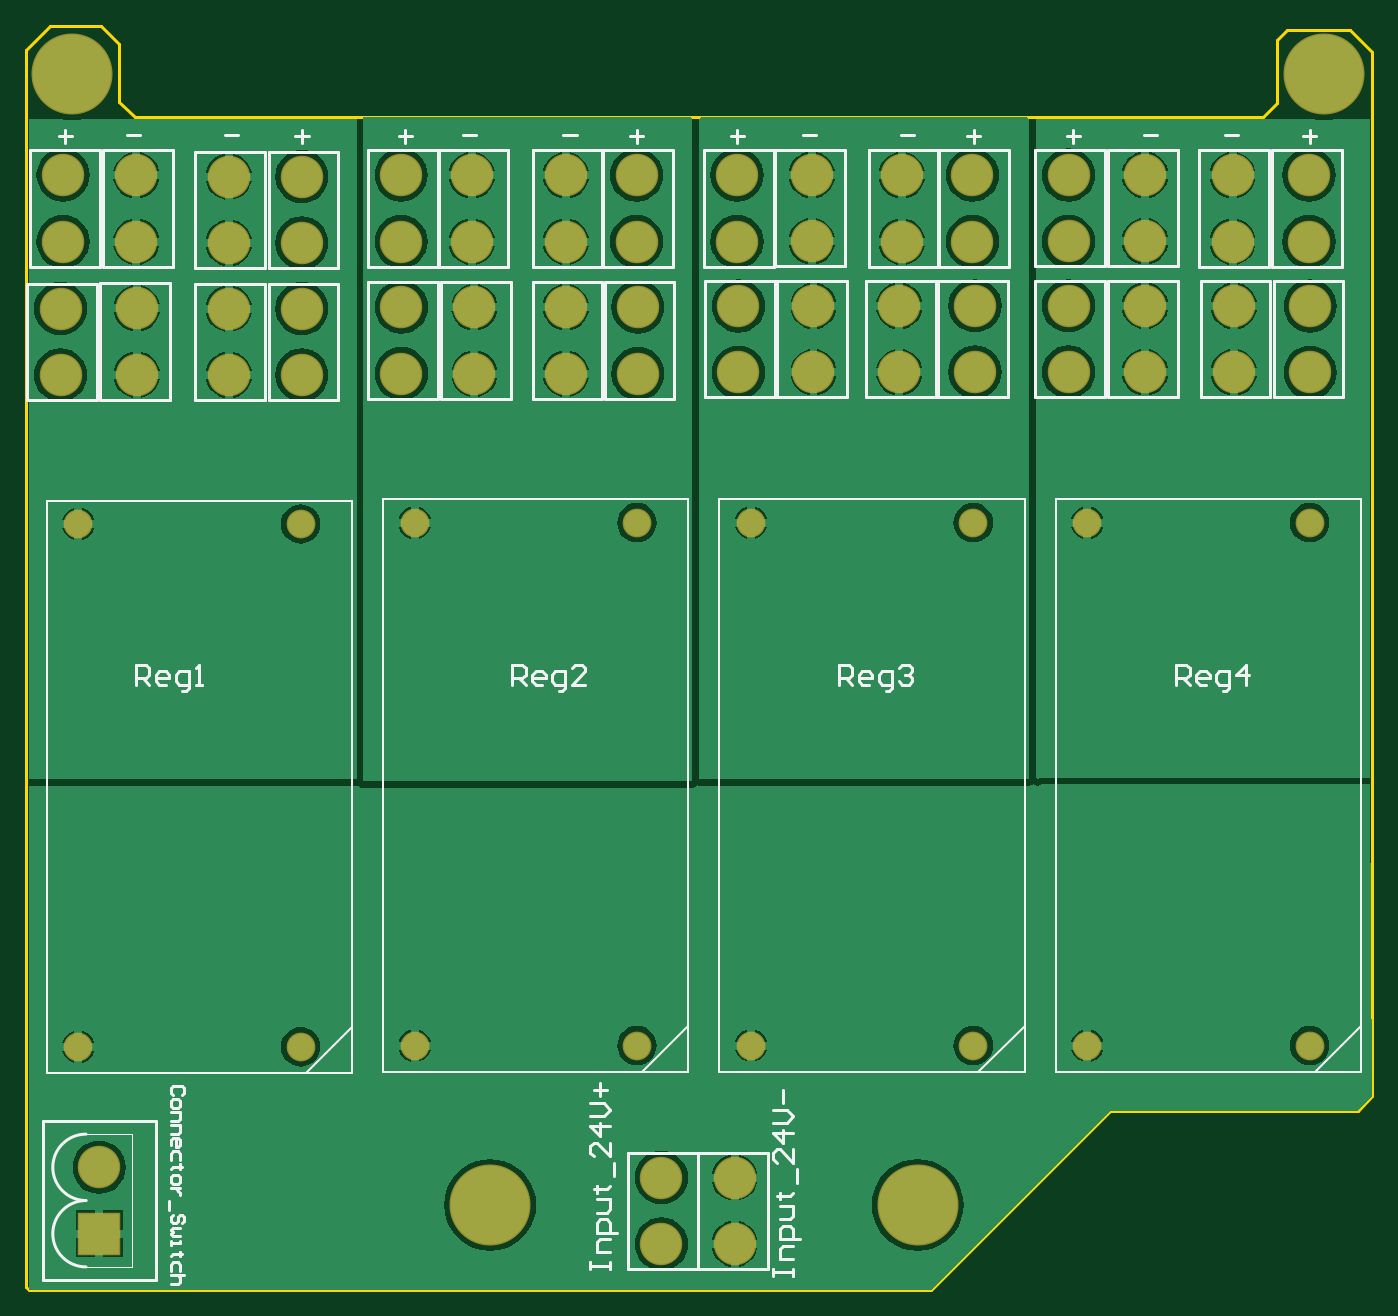
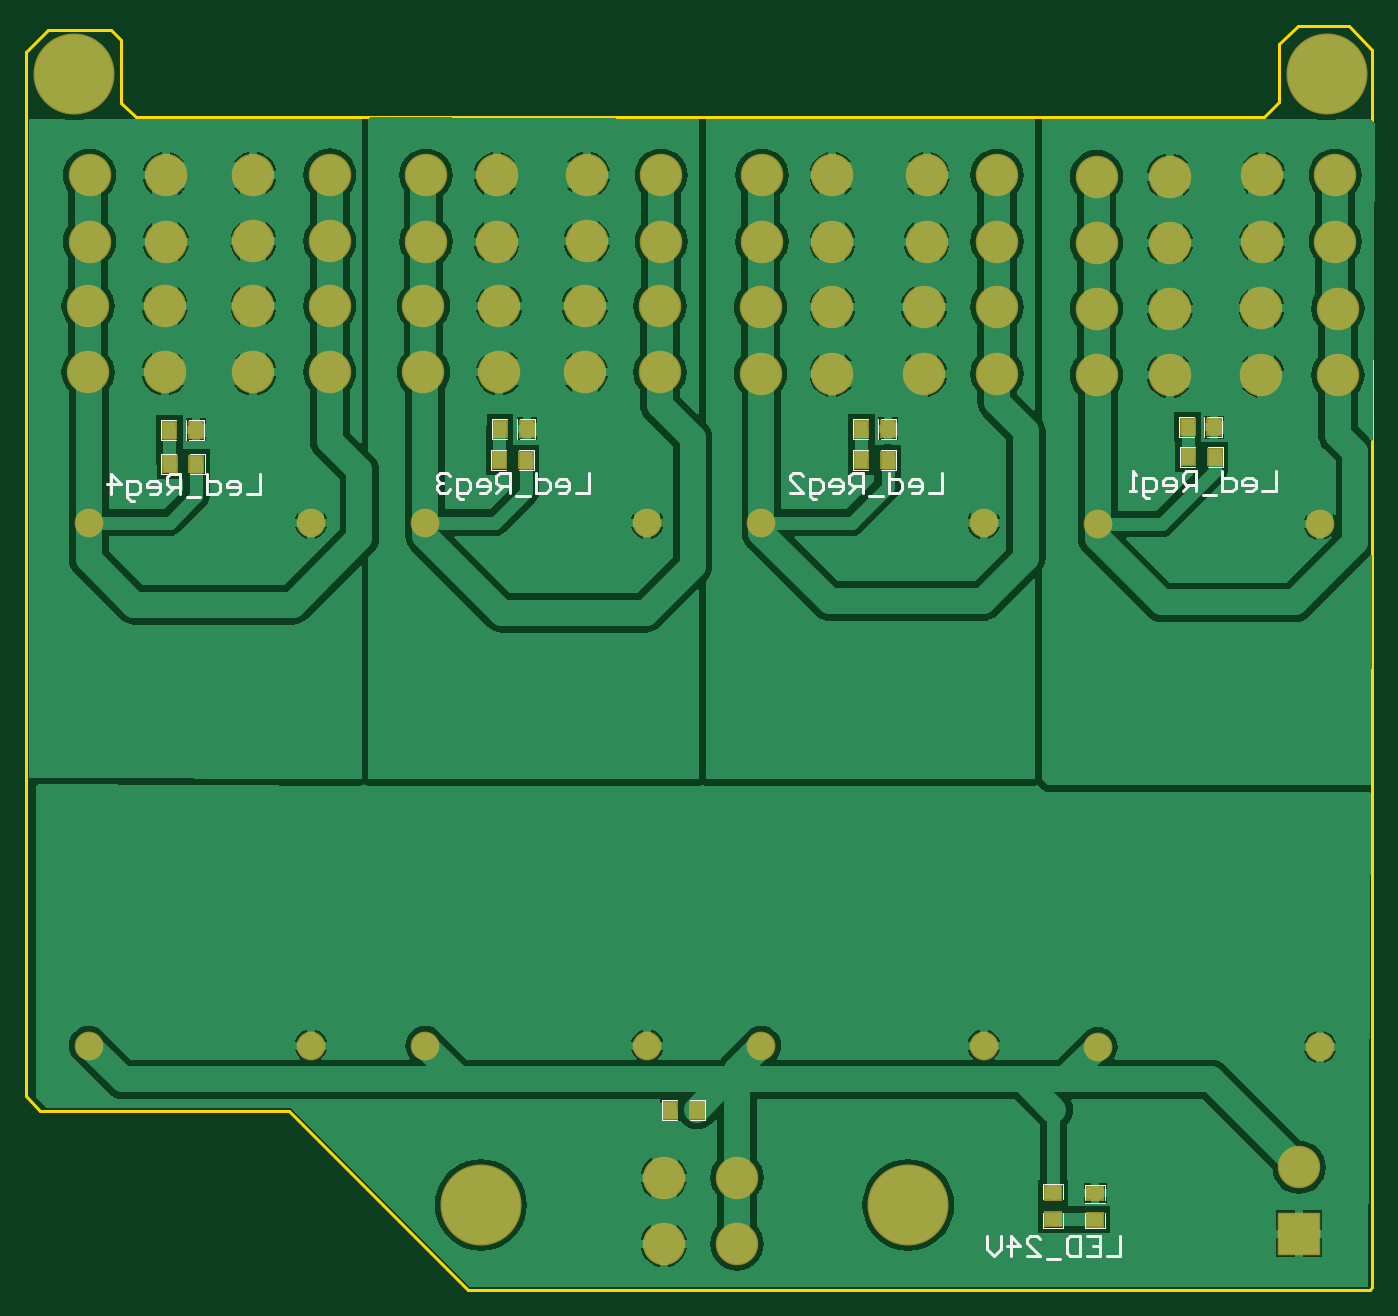
Circuit board: 7 layer files. Board 103.0 x 96.7 mm.
- bottom_copper: Carte_alim.GBL (62418 bytes)
- bottom_silk: Carte_alim.GBO (5563 bytes)
- bottom_mask: Carte_alim.GBS (2405 bytes)
- outline: Carte_alim.GM1 (640 bytes)
- top_copper: Carte_alim.GTL (62772 bytes)
- top_silk: Carte_alim.GTO (12554 bytes)
- top_mask: Carte_alim.GTS (1912 bytes)

=== bottom_copper: Carte_alim.GBL (62418 bytes, source omitted) ===
=== bottom_silk: Carte_alim.GBO ===
G04 Layer_Color=32896*
%FSLAX24Y24*%
%MOIN*%
G70*
G01*
G75*
%ADD18C,0.0100*%
%ADD28C,0.0020*%
%ADD29C,0.0020*%
G54D18*
X-43071Y32450D02*
Y31850D01*
X-42671D01*
X-42171D02*
X-42371D01*
X-42471Y31950D01*
Y32150D01*
X-42371Y32250D01*
X-42171D01*
X-42071Y32150D01*
Y32050D01*
X-42471D01*
X-41471Y32450D02*
Y31850D01*
X-41771D01*
X-41871Y31950D01*
Y32150D01*
X-41771Y32250D01*
X-41471D01*
X-41271Y31750D02*
X-40872D01*
X-40672Y31850D02*
Y32450D01*
X-40372D01*
X-40272Y32350D01*
Y32150D01*
X-40372Y32050D01*
X-40672D01*
X-40472D02*
X-40272Y31850D01*
X-39772D02*
X-39972D01*
X-40072Y31950D01*
Y32150D01*
X-39972Y32250D01*
X-39772D01*
X-39672Y32150D01*
Y32050D01*
X-40072D01*
X-39272Y31650D02*
X-39172D01*
X-39072Y31750D01*
Y32250D01*
X-39372D01*
X-39472Y32150D01*
Y31950D01*
X-39372Y31850D01*
X-39072D01*
X-38872D02*
X-38672D01*
X-38772D01*
Y32450D01*
X-38872Y32350D01*
X-33031Y32411D02*
Y31811D01*
X-32632D01*
X-32132D02*
X-32332D01*
X-32432Y31911D01*
Y32111D01*
X-32332Y32211D01*
X-32132D01*
X-32032Y32111D01*
Y32011D01*
X-32432D01*
X-31432Y32411D02*
Y31811D01*
X-31732D01*
X-31832Y31911D01*
Y32111D01*
X-31732Y32211D01*
X-31432D01*
X-31232Y31711D02*
X-30832D01*
X-30632Y31811D02*
Y32411D01*
X-30332D01*
X-30232Y32311D01*
Y32111D01*
X-30332Y32011D01*
X-30632D01*
X-30432D02*
X-30232Y31811D01*
X-29733D02*
X-29932D01*
X-30032Y31911D01*
Y32111D01*
X-29932Y32211D01*
X-29733D01*
X-29633Y32111D01*
Y32011D01*
X-30032D01*
X-29233Y31611D02*
X-29133D01*
X-29033Y31711D01*
Y32211D01*
X-29333D01*
X-29433Y32111D01*
Y31911D01*
X-29333Y31811D01*
X-29033D01*
X-28433D02*
X-28833D01*
X-28433Y32211D01*
Y32311D01*
X-28533Y32411D01*
X-28733D01*
X-28833Y32311D01*
X-22402Y32411D02*
Y31811D01*
X-22002D01*
X-21502D02*
X-21702D01*
X-21802Y31911D01*
Y32111D01*
X-21702Y32211D01*
X-21502D01*
X-21402Y32111D01*
Y32011D01*
X-21802D01*
X-20802Y32411D02*
Y31811D01*
X-21102D01*
X-21202Y31911D01*
Y32111D01*
X-21102Y32211D01*
X-20802D01*
X-20602Y31711D02*
X-20202D01*
X-20002Y31811D02*
Y32411D01*
X-19702D01*
X-19602Y32311D01*
Y32111D01*
X-19702Y32011D01*
X-20002D01*
X-19802D02*
X-19602Y31811D01*
X-19103D02*
X-19303D01*
X-19403Y31911D01*
Y32111D01*
X-19303Y32211D01*
X-19103D01*
X-19003Y32111D01*
Y32011D01*
X-19403D01*
X-18603Y31611D02*
X-18503D01*
X-18403Y31711D01*
Y32211D01*
X-18703D01*
X-18803Y32111D01*
Y31911D01*
X-18703Y31811D01*
X-18403D01*
X-18203Y32311D02*
X-18103Y32411D01*
X-17903D01*
X-17803Y32311D01*
Y32211D01*
X-17903Y32111D01*
X-18003D01*
X-17903D01*
X-17803Y32011D01*
Y31911D01*
X-17903Y31811D01*
X-18103D01*
X-18203Y31911D01*
X-12480Y32371D02*
Y31772D01*
X-12080D01*
X-11581D02*
X-11781D01*
X-11881Y31872D01*
Y32072D01*
X-11781Y32172D01*
X-11581D01*
X-11481Y32072D01*
Y31972D01*
X-11881D01*
X-10881Y32371D02*
Y31772D01*
X-11181D01*
X-11281Y31872D01*
Y32072D01*
X-11181Y32172D01*
X-10881D01*
X-10681Y31672D02*
X-10281D01*
X-10081Y31772D02*
Y32371D01*
X-9781D01*
X-9681Y32271D01*
Y32072D01*
X-9781Y31972D01*
X-10081D01*
X-9881D02*
X-9681Y31772D01*
X-9181D02*
X-9381D01*
X-9481Y31872D01*
Y32072D01*
X-9381Y32172D01*
X-9181D01*
X-9081Y32072D01*
Y31972D01*
X-9481D01*
X-8682Y31572D02*
X-8582D01*
X-8482Y31672D01*
Y32172D01*
X-8782D01*
X-8881Y32072D01*
Y31872D01*
X-8782Y31772D01*
X-8482D01*
X-7982D02*
Y32371D01*
X-8282Y32072D01*
X-7882D01*
X-38386Y9419D02*
Y8819D01*
X-37986D01*
X-37386Y9419D02*
X-37786D01*
Y8819D01*
X-37386D01*
X-37786Y9119D02*
X-37586D01*
X-37186Y9419D02*
Y8819D01*
X-36886D01*
X-36786Y8919D01*
Y9319D01*
X-36886Y9419D01*
X-37186D01*
X-36586Y8719D02*
X-36187D01*
X-35587Y8819D02*
X-35987D01*
X-35587Y9219D01*
Y9319D01*
X-35687Y9419D01*
X-35887D01*
X-35987Y9319D01*
X-35087Y8819D02*
Y9419D01*
X-35387Y9119D01*
X-34987D01*
X-34787Y9419D02*
Y9019D01*
X-34587Y8819D01*
X-34387Y9019D01*
Y9419D01*
G54D28*
X-30791Y32495D02*
X-30341D01*
X-31641Y33095D02*
X-31191D01*
X-31641Y32495D02*
Y33095D01*
Y32495D02*
X-31191D01*
X-30341D02*
Y33095D01*
X-30791D02*
X-30341D01*
X-25043Y13528D02*
X-24593D01*
Y12928D02*
Y13528D01*
X-25893Y12928D02*
X-25443D01*
X-25893D02*
Y13528D01*
X-25443D01*
X-25043Y12928D02*
X-24593D01*
X-36678Y9671D02*
Y10121D01*
X-36078Y10521D02*
Y10971D01*
X-36678D02*
X-36078D01*
X-36678Y10521D02*
Y10971D01*
Y9671D02*
X-36078D01*
Y10121D01*
X-37938Y10509D02*
Y10959D01*
X-37338D01*
Y9659D02*
Y10109D01*
X-37938Y9659D02*
X-37338D01*
X-37938D02*
Y10109D01*
X-37338Y10509D02*
Y10959D01*
X-41470Y33480D02*
X-41020D01*
X-41470D02*
Y34080D01*
X-40620D02*
X-40170D01*
Y33480D02*
Y34080D01*
X-40620Y33480D02*
X-40170D01*
X-41470Y34080D02*
X-41020D01*
X-40633Y32574D02*
X-40183D01*
X-41483Y33174D02*
X-41033D01*
X-41483Y32574D02*
Y33174D01*
Y32574D02*
X-41033D01*
X-40183D02*
Y33174D01*
X-40633D02*
X-40183D01*
X-31641Y33440D02*
X-31191D01*
X-31641D02*
Y34040D01*
X-30791D02*
X-30341D01*
Y33440D02*
Y34040D01*
X-30791Y33440D02*
X-30341D01*
X-31641Y34040D02*
X-31191D01*
X-20762Y33440D02*
X-20312D01*
X-20762D02*
Y34040D01*
X-19912D02*
X-19462D01*
Y33440D02*
Y34040D01*
X-19912Y33440D02*
X-19462D01*
X-20762Y34040D02*
X-20312D01*
X-19885Y32495D02*
X-19435D01*
X-20735Y33095D02*
X-20285D01*
X-20735Y32495D02*
Y33095D01*
Y32495D02*
X-20285D01*
X-19435D02*
Y33095D01*
X-19885D02*
X-19435D01*
X-10801Y33401D02*
X-10351D01*
X-10801D02*
Y34001D01*
X-9951D02*
X-9501D01*
Y33401D02*
Y34001D01*
X-9951Y33401D02*
X-9501D01*
X-10801Y34001D02*
X-10351D01*
X-9964Y32377D02*
X-9514D01*
X-10814Y32977D02*
X-10364D01*
X-10814Y32377D02*
Y32977D01*
Y32377D02*
X-10364D01*
X-9514D02*
Y32977D01*
X-9964D02*
X-9514D01*
G54D29*
X-37938Y10409D02*
X-37338D01*
X-40920Y33480D02*
Y34080D01*
X-31091Y33440D02*
Y34040D01*
X-20212Y33440D02*
Y34040D01*
X-10251Y33401D02*
Y34001D01*
M02*

=== bottom_mask: Carte_alim.GBS ===
G04 Layer_Color=16711935*
%FSLAX24Y24*%
%MOIN*%
G70*
G01*
G75*
%ADD22C,0.1280*%
%ADD23C,0.0867*%
%ADD24C,0.2442*%
%ADD25R,0.1280X0.1280*%
%ADD26R,0.0480X0.0580*%
%ADD27R,0.0580X0.0480*%
G54D22*
X-9606Y37433D02*
D03*
Y35433D02*
D03*
X-7306D02*
D03*
Y37433D02*
D03*
X-29724Y41370D02*
D03*
Y39370D02*
D03*
X-27598Y41370D02*
D03*
Y39370D02*
D03*
X-9646Y41370D02*
D03*
Y39370D02*
D03*
X-7346D02*
D03*
Y41370D02*
D03*
X-29724Y37394D02*
D03*
Y35394D02*
D03*
X-27559Y37394D02*
D03*
Y35394D02*
D03*
X-12283Y35441D02*
D03*
Y37441D02*
D03*
X-14583D02*
D03*
Y35441D02*
D03*
X-32480Y37394D02*
D03*
Y35394D02*
D03*
X-34680Y37394D02*
D03*
Y35394D02*
D03*
X-12283Y39378D02*
D03*
Y41378D02*
D03*
X-14583D02*
D03*
Y39378D02*
D03*
X-32559Y41370D02*
D03*
Y39370D02*
D03*
X-34685Y41370D02*
D03*
Y39370D02*
D03*
X-19685Y37433D02*
D03*
Y35433D02*
D03*
X-17402Y35441D02*
D03*
Y37441D02*
D03*
X-19606Y41370D02*
D03*
Y39370D02*
D03*
X-17480Y41370D02*
D03*
Y39370D02*
D03*
X-22267Y35433D02*
D03*
Y37433D02*
D03*
X-24528Y37433D02*
D03*
Y35433D02*
D03*
X-22323Y39378D02*
D03*
Y41378D02*
D03*
X-24567Y41370D02*
D03*
Y39370D02*
D03*
X-24646Y9181D02*
D03*
Y11181D02*
D03*
X-26850D02*
D03*
Y9181D02*
D03*
X-39882Y41331D02*
D03*
Y39331D02*
D03*
X-37682Y41331D02*
D03*
Y39331D02*
D03*
X-42668Y41370D02*
D03*
Y39370D02*
D03*
X-44868Y41370D02*
D03*
Y39370D02*
D03*
X-39882Y37354D02*
D03*
Y35354D02*
D03*
X-37682Y37354D02*
D03*
Y35354D02*
D03*
X-42646Y35362D02*
D03*
Y37362D02*
D03*
X-44946Y37354D02*
D03*
Y35354D02*
D03*
X-43780Y11488D02*
D03*
G54D23*
X-37717Y15118D02*
D03*
X-44409D02*
D03*
X-37717Y30866D02*
D03*
X-44409D02*
D03*
X-27585Y15157D02*
D03*
X-34278D02*
D03*
X-27585Y30906D02*
D03*
X-34278D02*
D03*
X-7323Y15157D02*
D03*
X-14016D02*
D03*
X-7323Y30906D02*
D03*
X-14016D02*
D03*
X-17454Y15157D02*
D03*
X-24147D02*
D03*
X-17454Y30906D02*
D03*
X-24147D02*
D03*
G54D24*
X-44606Y44409D02*
D03*
X-6890Y44409D02*
D03*
X-32008Y10354D02*
D03*
X-19134D02*
D03*
G54D25*
X-43780Y9488D02*
D03*
G54D26*
X-31391Y32795D02*
D03*
X-30591D02*
D03*
X-24843Y13228D02*
D03*
X-25643D02*
D03*
X-41220Y33780D02*
D03*
X-40420D02*
D03*
X-41233Y32874D02*
D03*
X-40433D02*
D03*
X-31391Y33740D02*
D03*
X-30591D02*
D03*
X-20512D02*
D03*
X-19712D02*
D03*
X-20485Y32795D02*
D03*
X-19685D02*
D03*
X-10551Y33701D02*
D03*
X-9751D02*
D03*
X-10564Y32677D02*
D03*
X-9764D02*
D03*
G54D27*
X-36378Y10721D02*
D03*
Y9921D02*
D03*
X-37638Y10709D02*
D03*
Y9909D02*
D03*
M02*

=== outline: Carte_alim.GM1 ===
G04 Layer_Color=16711935*
%FSLAX24Y24*%
%MOIN*%
G70*
G01*
G75*
%ADD18C,0.0100*%
G54D18*
X-45906Y7795D02*
X-23425D01*
X-45984Y7874D02*
X-45906Y7795D01*
X-45984Y7874D02*
Y42323D01*
X-23425Y7795D02*
X-18740D01*
X-13346Y13189D01*
X-5433Y13622D02*
Y45079D01*
X-45984Y42323D02*
Y45157D01*
X-45276Y45866D01*
X-43740D01*
X-43189Y45315D01*
Y43583D02*
Y45315D01*
Y43583D02*
X-42717Y43110D01*
X-9213D01*
X-9055D01*
X-8307Y43543D02*
Y45276D01*
X-9055Y43110D02*
X-8740D01*
X-8307Y43543D01*
X-7992Y45748D02*
X-6457D01*
X-8307Y45276D02*
Y45433D01*
X-7992Y45748D01*
X-6457D02*
X-6102D01*
X-5433Y45079D01*
X-13346Y13189D02*
X-5866D01*
X-5433Y13622D01*
M02*

=== top_copper: Carte_alim.GTL (62772 bytes, source omitted) ===
=== top_silk: Carte_alim.GTO (12554 bytes, source omitted) ===
=== top_mask: Carte_alim.GTS ===
G04 Layer_Color=8388736*
%FSLAX24Y24*%
%MOIN*%
G70*
G01*
G75*
%ADD22C,0.1280*%
%ADD23C,0.0867*%
%ADD24C,0.2442*%
%ADD25R,0.1280X0.1280*%
G54D22*
X-9606Y37433D02*
D03*
Y35433D02*
D03*
X-7306D02*
D03*
Y37433D02*
D03*
X-29724Y41370D02*
D03*
Y39370D02*
D03*
X-27598Y41370D02*
D03*
Y39370D02*
D03*
X-9646Y41370D02*
D03*
Y39370D02*
D03*
X-7346D02*
D03*
Y41370D02*
D03*
X-29724Y37394D02*
D03*
Y35394D02*
D03*
X-27559Y37394D02*
D03*
Y35394D02*
D03*
X-12283Y35441D02*
D03*
Y37441D02*
D03*
X-14583D02*
D03*
Y35441D02*
D03*
X-32480Y37394D02*
D03*
Y35394D02*
D03*
X-34680Y37394D02*
D03*
Y35394D02*
D03*
X-12283Y39378D02*
D03*
Y41378D02*
D03*
X-14583D02*
D03*
Y39378D02*
D03*
X-32559Y41370D02*
D03*
Y39370D02*
D03*
X-34685Y41370D02*
D03*
Y39370D02*
D03*
X-19685Y37433D02*
D03*
Y35433D02*
D03*
X-17402Y35441D02*
D03*
Y37441D02*
D03*
X-19606Y41370D02*
D03*
Y39370D02*
D03*
X-17480Y41370D02*
D03*
Y39370D02*
D03*
X-22267Y35433D02*
D03*
Y37433D02*
D03*
X-24528Y37433D02*
D03*
Y35433D02*
D03*
X-22323Y39378D02*
D03*
Y41378D02*
D03*
X-24567Y41370D02*
D03*
Y39370D02*
D03*
X-24646Y9181D02*
D03*
Y11181D02*
D03*
X-26850D02*
D03*
Y9181D02*
D03*
X-39882Y41331D02*
D03*
Y39331D02*
D03*
X-37682Y41331D02*
D03*
Y39331D02*
D03*
X-42668Y41370D02*
D03*
Y39370D02*
D03*
X-44868Y41370D02*
D03*
Y39370D02*
D03*
X-39882Y37354D02*
D03*
Y35354D02*
D03*
X-37682Y37354D02*
D03*
Y35354D02*
D03*
X-42646Y35362D02*
D03*
Y37362D02*
D03*
X-44946Y37354D02*
D03*
Y35354D02*
D03*
X-43780Y11488D02*
D03*
G54D23*
X-37717Y15118D02*
D03*
X-44409D02*
D03*
X-37717Y30866D02*
D03*
X-44409D02*
D03*
X-27585Y15157D02*
D03*
X-34278D02*
D03*
X-27585Y30906D02*
D03*
X-34278D02*
D03*
X-7323Y15157D02*
D03*
X-14016D02*
D03*
X-7323Y30906D02*
D03*
X-14016D02*
D03*
X-17454Y15157D02*
D03*
X-24147D02*
D03*
X-17454Y30906D02*
D03*
X-24147D02*
D03*
G54D24*
X-44606Y44409D02*
D03*
X-6890Y44409D02*
D03*
X-32008Y10354D02*
D03*
X-19134D02*
D03*
G54D25*
X-43780Y9488D02*
D03*
M02*

